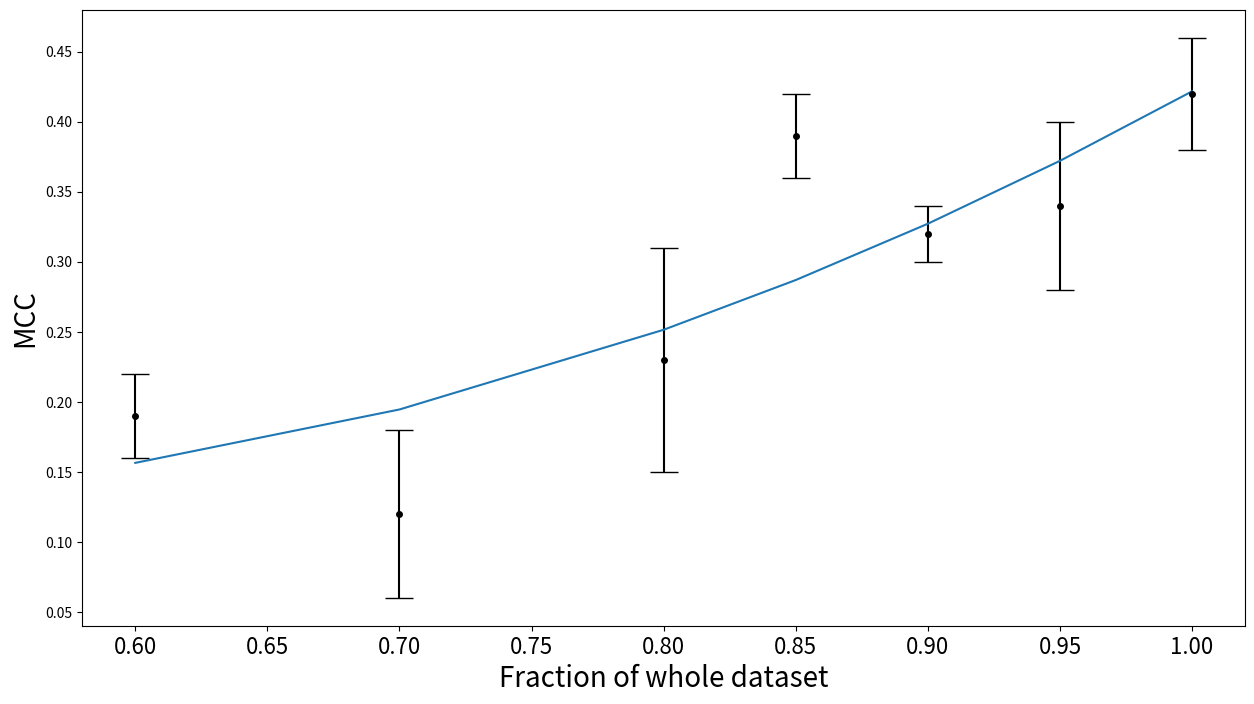

Here is the Python script that generated this plot:
import numpy as np
import matplotlib.pyplot as plt

fig, ax = plt.subplots(figsize=(15, 8))
plt.xticks(fontsize=16)



x = np.array([0.6, 0.7, 0.8, 0.85, 0.9, 0.95, 1.0])
y =  np.array([0.19, 0.12, 0.23, 0.39, 0.32, 0.34, 0.42])
error =  np.array([0.03, 0.06, 0.08, 0.03, 0.02, 0.06, 0.04])

a, b, c = np.polyfit(x, y, 2)

plt.errorbar(x, y, yerr=error, fmt='.k', markersize=8, capsize=10)
plt.plot(x, a*x**2 + b*x + c)

plt.xlabel('Fraction of whole dataset', fontsize=20)
plt.ylabel('MCC', fontsize=20)

#plt.savefig('../s.png', format='png', dpi=200)
plt.show()
